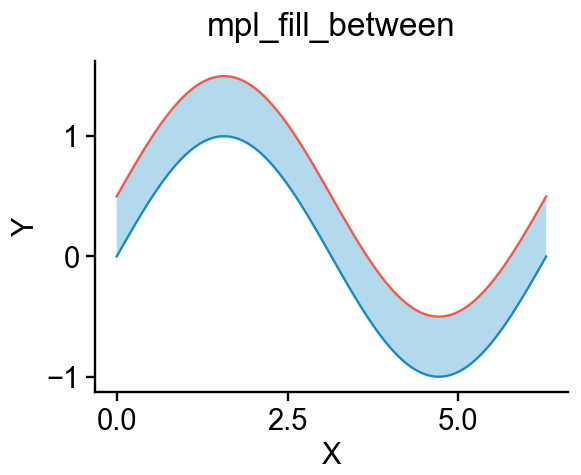

Values plotted in this chart, from the file beside it:
ax-row-0-col-0_trace-id-fill-between-0_v…, ax-row-0-col-0_trace-id-fill-between-0_v…, ax-row-0-col-0_trace-id-fill-between-0_v…, ax-row-0-col-0_trace-id-plot-0_variable-…, ax-row-0-col-0_trace-id-plot-0_variable-…, ax-row-0-col-0_trace-id-plot-1_variable-…, ax-row-0-col-0_trace-id-plot-1_variable-…
0.0, 0.0, 0.5, 0.0, 0.0, 0.0, 0.5
0.06347, 0.06342, 0.5634, 0.06347, 0.06342, 0.06347, 0.5634
0.1269, 0.1266, 0.6266, 0.1269, 0.1266, 0.1269, 0.6266
0.1904, 0.1893, 0.6893, 0.1904, 0.1893, 0.1904, 0.6893
0.2539, 0.2511, 0.7511, 0.2539, 0.2511, 0.2539, 0.7511
0.3173, 0.312, 0.812, 0.3173, 0.312, 0.3173, 0.812
0.3808, 0.3717, 0.8717, 0.3808, 0.3717, 0.3808, 0.8717
0.4443, 0.4298, 0.9298, 0.4443, 0.4298, 0.4443, 0.9298
0.5077, 0.4862, 0.9862, 0.5077, 0.4862, 0.5077, 0.9862
0.5712, 0.5406, 1.041, 0.5712, 0.5406, 0.5712, 1.041
0.6347, 0.5929, 1.093, 0.6347, 0.5929, 0.6347, 1.093
0.6981, 0.6428, 1.143, 0.6981, 0.6428, 0.6981, 1.143
0.7616, 0.6901, 1.19, 0.7616, 0.6901, 0.7616, 1.19
0.8251, 0.7346, 1.235, 0.8251, 0.7346, 0.8251, 1.235
0.8885, 0.7761, 1.276, 0.8885, 0.7761, 0.8885, 1.276
0.952, 0.8146, 1.315, 0.952, 0.8146, 0.952, 1.315
1.015, 0.8497, 1.35, 1.015, 0.8497, 1.015, 1.35
1.079, 0.8815, 1.381, 1.079, 0.8815, 1.079, 1.381
1.142, 0.9096, 1.41, 1.142, 0.9096, 1.142, 1.41
1.206, 0.9341, 1.434, 1.206, 0.9341, 1.206, 1.434
1.269, 0.9549, 1.455, 1.269, 0.9549, 1.269, 1.455
1.333, 0.9718, 1.472, 1.333, 0.9718, 1.333, 1.472
1.396, 0.9848, 1.485, 1.396, 0.9848, 1.396, 1.485
1.46, 0.9938, 1.494, 1.46, 0.9938, 1.46, 1.494
1.523, 0.9989, 1.499, 1.523, 0.9989, 1.523, 1.499
1.587, 0.9999, 1.5, 1.587, 0.9999, 1.587, 1.5
1.65, 0.9969, 1.497, 1.65, 0.9969, 1.65, 1.497
1.714, 0.9898, 1.49, 1.714, 0.9898, 1.714, 1.49
1.777, 0.9788, 1.479, 1.777, 0.9788, 1.777, 1.479
1.841, 0.9638, 1.464, 1.841, 0.9638, 1.841, 1.464
1.904, 0.945, 1.445, 1.904, 0.945, 1.904, 1.445
1.967, 0.9224, 1.422, 1.967, 0.9224, 1.967, 1.422
2.031, 0.896, 1.396, 2.031, 0.896, 2.031, 1.396
2.094, 0.866, 1.366, 2.094, 0.866, 2.094, 1.366
2.158, 0.8326, 1.333, 2.158, 0.8326, 2.158, 1.333
2.221, 0.7958, 1.296, 2.221, 0.7958, 2.221, 1.296
2.285, 0.7557, 1.256, 2.285, 0.7557, 2.285, 1.256
2.348, 0.7127, 1.213, 2.348, 0.7127, 2.348, 1.213
2.412, 0.6668, 1.167, 2.412, 0.6668, 2.412, 1.167
2.475, 0.6182, 1.118, 2.475, 0.6182, 2.475, 1.118
2.539, 0.5671, 1.067, 2.539, 0.5671, 2.539, 1.067
2.602, 0.5137, 1.014, 2.602, 0.5137, 2.602, 1.014
2.666, 0.4582, 0.9582, 2.666, 0.4582, 2.666, 0.9582
2.729, 0.4009, 0.9009, 2.729, 0.4009, 2.729, 0.9009
2.793, 0.342, 0.842, 2.793, 0.342, 2.793, 0.842
2.856, 0.2817, 0.7817, 2.856, 0.2817, 2.856, 0.7817
2.919, 0.2203, 0.7203, 2.919, 0.2203, 2.919, 0.7203
2.983, 0.158, 0.658, 2.983, 0.158, 2.983, 0.658
3.046, 0.09506, 0.5951, 3.046, 0.09506, 3.046, 0.5951
3.11, 0.03173, 0.5317, 3.11, 0.03173, 3.11, 0.5317
3.173, -0.03173, 0.4683, 3.173, -0.03173, 3.173, 0.4683
3.237, -0.09506, 0.4049, 3.237, -0.09506, 3.237, 0.4049
3.3, -0.158, 0.342, 3.3, -0.158, 3.3, 0.342
3.364, -0.2203, 0.2797, 3.364, -0.2203, 3.364, 0.2797
3.427, -0.2817, 0.2183, 3.427, -0.2817, 3.427, 0.2183
3.491, -0.342, 0.158, 3.491, -0.342, 3.491, 0.158
3.554, -0.4009, 0.09907, 3.554, -0.4009, 3.554, 0.09907
3.618, -0.4582, 0.04177, 3.618, -0.4582, 3.618, 0.04177
3.681, -0.5137, -0.01368, 3.681, -0.5137, 3.681, -0.01368
3.745, -0.5671, -0.06706, 3.745, -0.5671, 3.745, -0.06706
... 40 more rows
